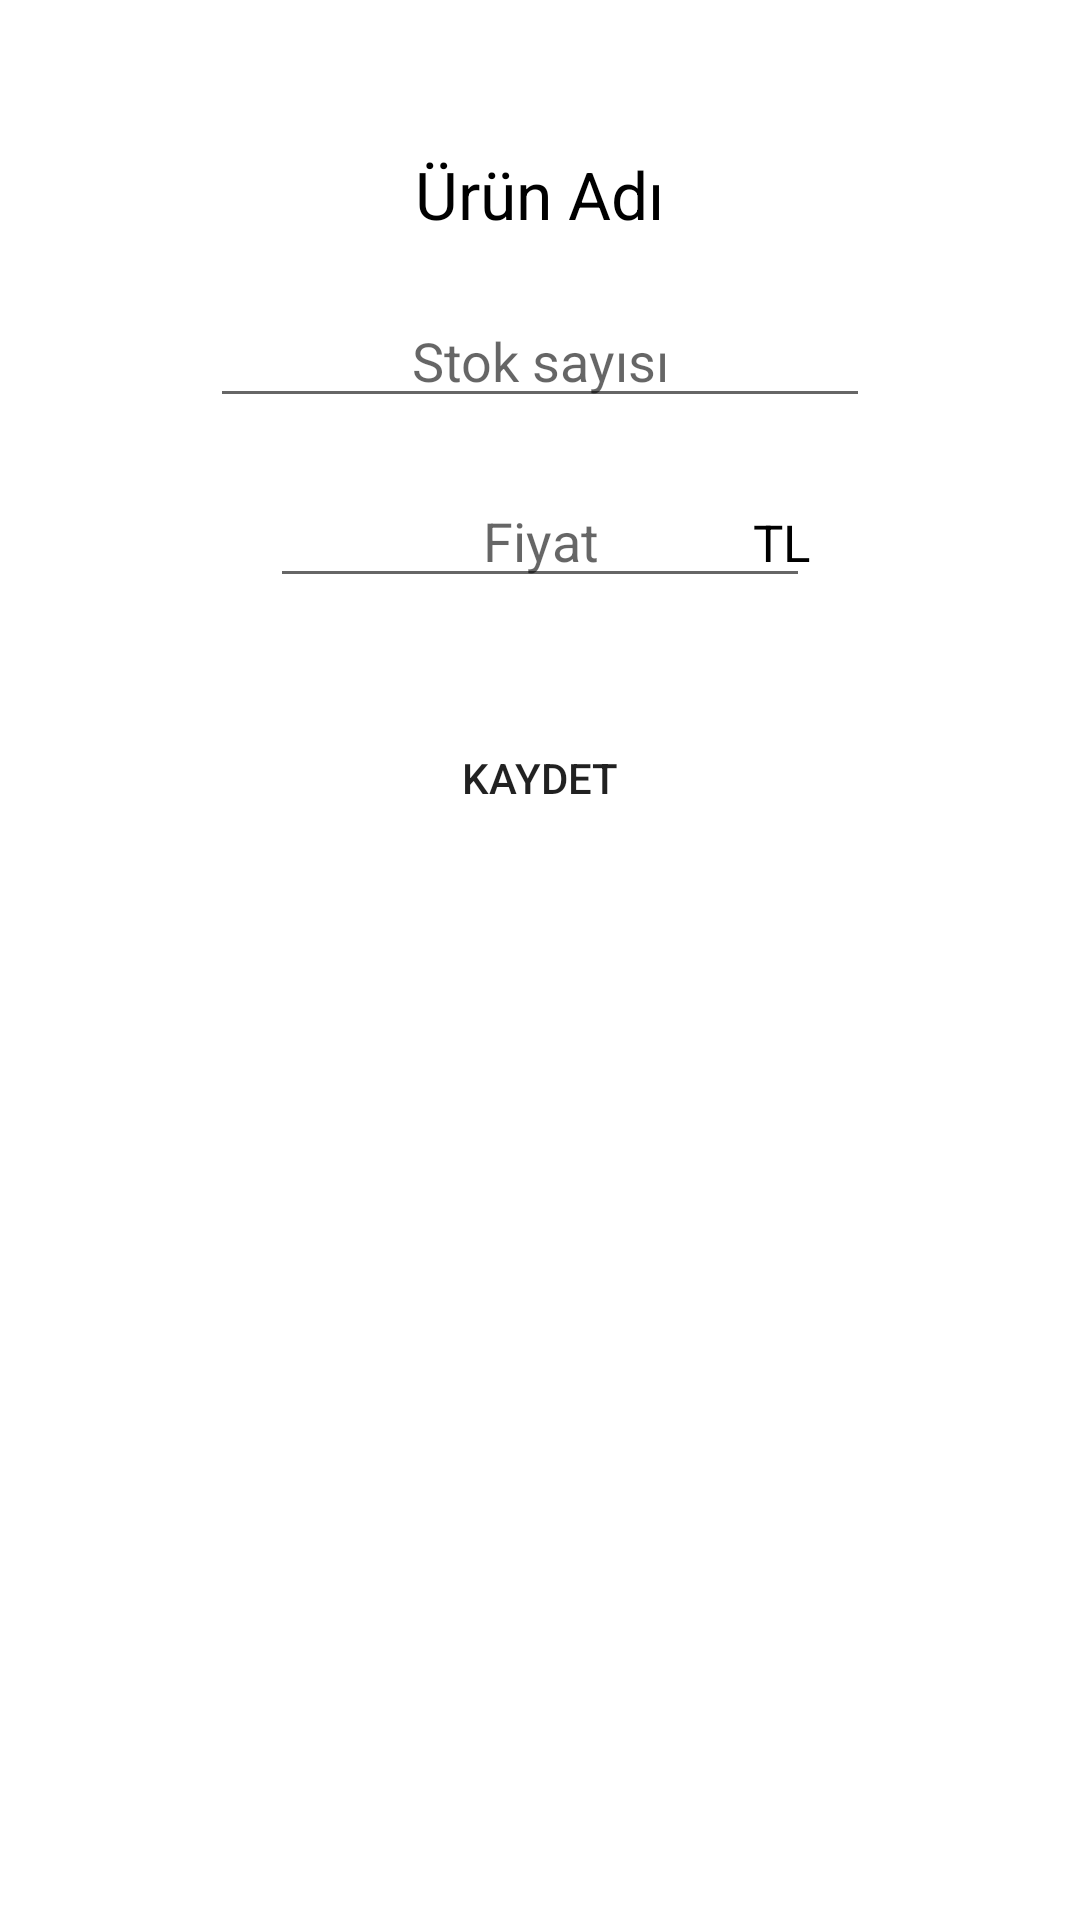

Reconstruct the res/layout file that produces this screen, plus the resources it refers to.
<!-- AndroidManifest.xml: application theme Theme.BakkalApp -->
<!-- res/layout/activity_urun_duzenle_detay.xml -->
<?xml version="1.0" encoding="utf-8"?>
<RelativeLayout xmlns:android="http://schemas.android.com/apk/res/android"
    xmlns:app="http://schemas.android.com/apk/res-auto"
    xmlns:tools="http://schemas.android.com/tools"
    android:layout_width="match_parent"
    android:layout_height="match_parent"
    tools:context=".panel.UrunDuzenleDetayActivity">

    <TextView
        android:layout_width="wrap_content"
        android:layout_height="wrap_content"
        android:id="@+id/textDuzenAd"
        android:text="Ürün Adı"
        android:textSize="22sp"
        android:textColor="@color/black"
        android:layout_centerHorizontal="true"
        android:layout_marginTop="50dp"></TextView>

    <EditText
        android:layout_width="220dp"
        android:layout_height="40dp"
        android:id="@+id/editDuzenStok"
        android:layout_below="@id/textDuzenAd"
        android:layout_centerHorizontal="true"
        android:layout_marginTop="20dp"
        android:hint="Stok sayısı"
        android:gravity="center"></EditText>

    <EditText
        android:id="@+id/editDuzenFiyat"
        android:layout_width="180dp"
        android:layout_height="40dp"
        android:layout_below="@id/editDuzenStok"
        android:layout_centerHorizontal="true"
        android:layout_marginTop="20dp"
        android:gravity="center"
        android:hint="Fiyat"
        android:inputType="numberDecimal"></EditText>

    <TextView
        android:layout_width="wrap_content"
        android:layout_height="wrap_content"
        android:textColor="@color/black"
        android:textSize="17sp"
        android:text="TL"
        android:layout_alignRight="@id/editDuzenFiyat"
        android:layout_below="@id/editDuzenStok"
        android:layout_marginTop="30dp"></TextView>

    <Button
        android:layout_width="220dp"
        android:layout_height="40dp"
        android:background="@drawable/buttonbackground"
        android:layout_below="@id/editDuzenFiyat"
        android:layout_marginTop="40dp"
        android:layout_centerHorizontal="true"
        android:text="Kaydet"
        android:id="@+id/buttonDuzenKaydet"></Button>


</RelativeLayout>
<!-- resources referenced by this layout -->
<resources>
  <!-- drawable buttonbackground (drawable) -->
  <?xml version="1.0" encoding="utf-8"?>
  <shape xmlns:android="http://schemas.android.com/apk/res/android"
      android:shape="rectangle">
  
      <corners android:radius="15sp"></corners>
      <stroke android:color="#673AB7" ></stroke>
  
  </shape>
  <style name="Theme.BakkalApp" parent="Theme.MaterialComponents.DayNight.NoActionBar">
          
          <item name="colorPrimary">@color/purple_500</item>
          <item name="colorPrimaryVariant">@color/purple_700</item>
          <item name="colorOnPrimary">@color/white</item>
          
          <item name="colorSecondary">@color/teal_200</item>
          <item name="colorSecondaryVariant">@color/teal_700</item>
          <item name="colorOnSecondary">@color/black</item>
          
          <item name="android:statusBarColor" tools:targetApi="l">?attr/colorPrimaryVariant</item>
          
      </style>
  <!-- not gathered from this repository: default colours our renderer supplied (Android Studio template values) -->
  <color name="purple_500">#FF6200EE</color>
  <color name="purple_700">#FF3700B3</color>
  <color name="teal_200">#FF03DAC5</color>
  <color name="teal_700">#FF018786</color>
  <color name="black">#FF000000</color>
  <color name="white">#FFFFFFFF</color>
</resources>
